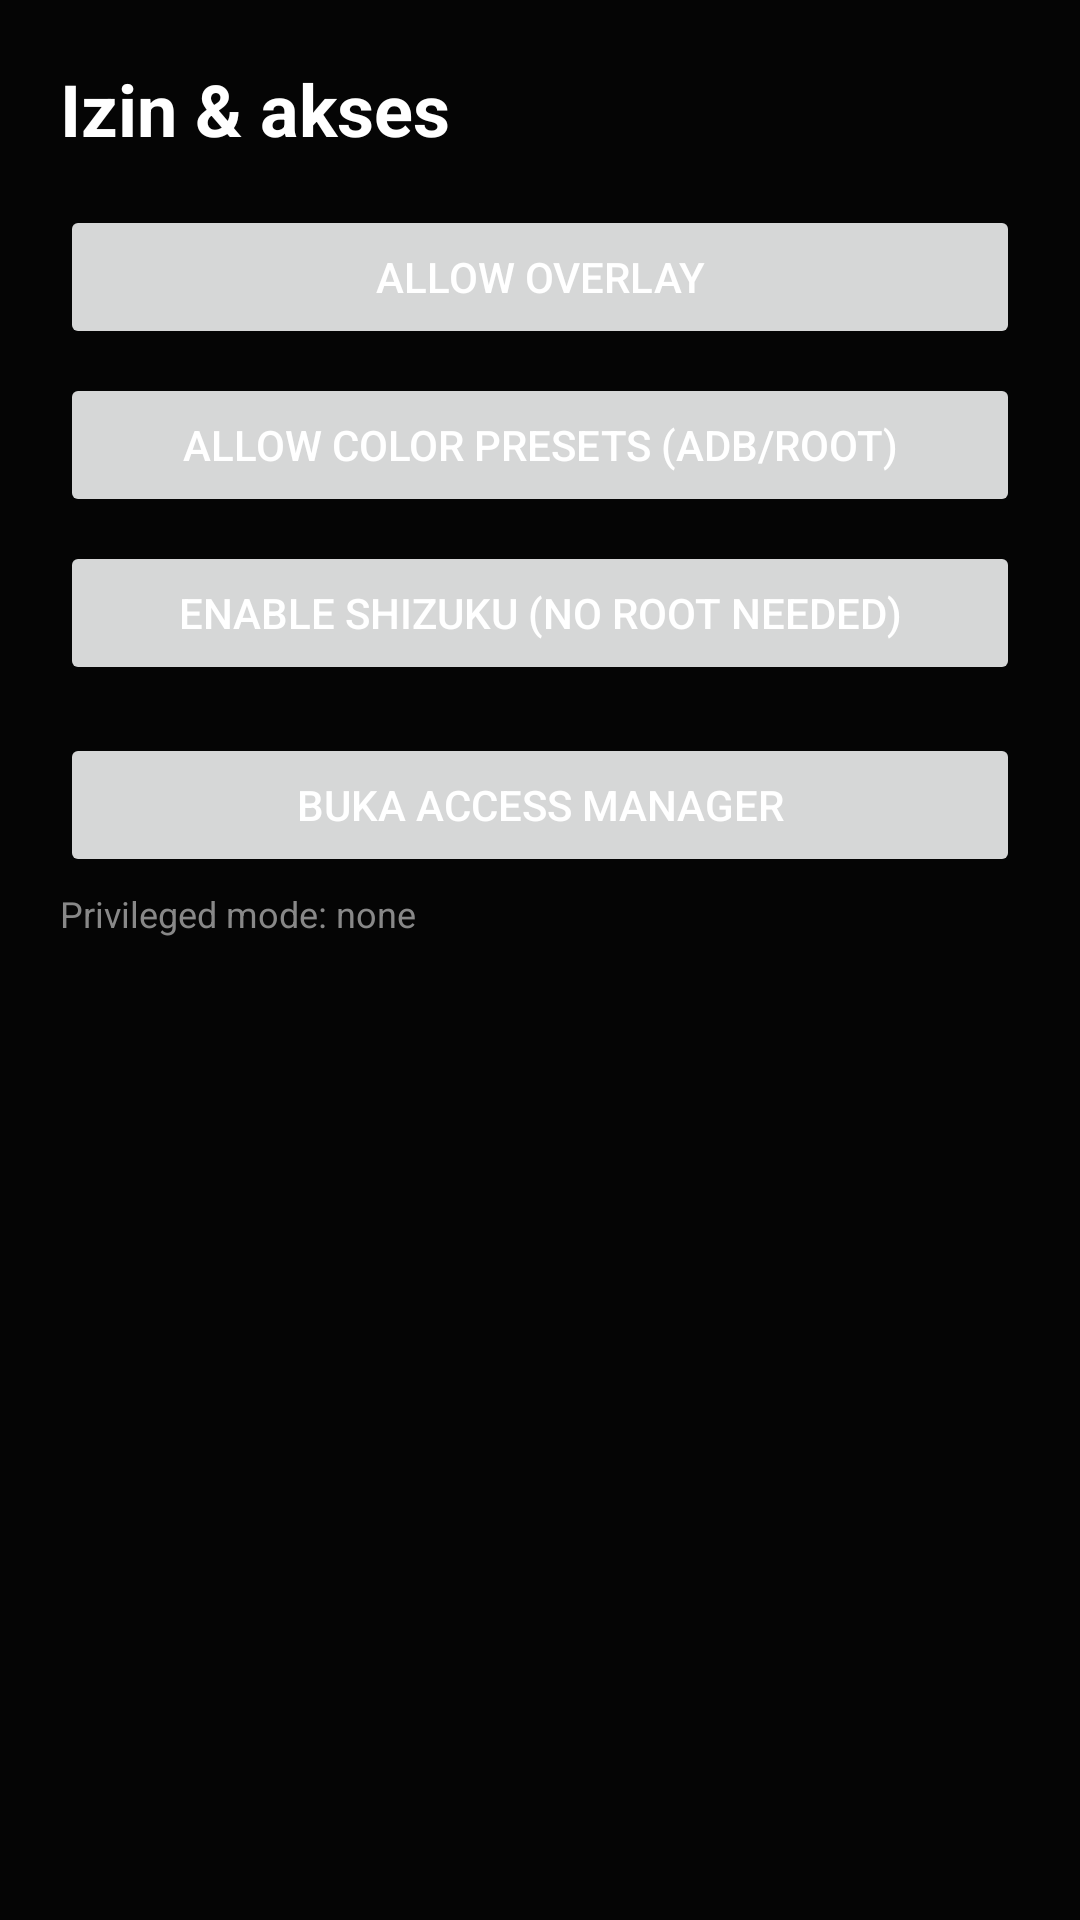

Android layout source for this screen:
<!-- AndroidManifest.xml: activity theme Theme.GameSpace -->
<!-- res/layout/activity_main.xml -->
<?xml version="1.0" encoding="utf-8"?>
<ScrollView xmlns:android="http://schemas.android.com/apk/res/android"
    android:layout_width="match_parent"
    android:layout_height="match_parent"
    android:background="@color/bg_dark">

    <LinearLayout
        android:layout_width="match_parent"
        android:layout_height="wrap_content"
        android:orientation="vertical"
        android:padding="20dp">

        <TextView
            android:layout_width="wrap_content"
            android:layout_height="wrap_content"
            android:text="Izin &amp; akses"
            android:textColor="@color/text_primary"
            android:textSize="24sp"
            android:textStyle="bold"
            android:layout_marginBottom="16dp" />

        <Button
            android:id="@+id/btnGrantOverlay"
            android:layout_width="match_parent"
            android:layout_height="wrap_content"
            android:text="@string/btn_grant_overlay" />

        <Button
            android:id="@+id/btnGrantSettings"
            android:layout_width="match_parent"
            android:layout_height="wrap_content"
            android:layout_marginTop="8dp"
            android:text="@string/btn_grant_settings" />

        <Button
            android:id="@+id/btnGrantShizuku"
            android:layout_width="match_parent"
            android:layout_height="wrap_content"
            android:layout_marginTop="8dp"
            android:text="@string/btn_grant_shizuku" />

        <Button
            android:id="@+id/btnAccessManager"
            android:layout_width="match_parent"
            android:layout_height="wrap_content"
            android:layout_marginTop="16dp"
            android:text="Buka Access Manager" />

        <TextView
            android:id="@+id/txtPrivilegeStatus"
            android:layout_width="wrap_content"
            android:layout_height="wrap_content"
            android:layout_marginTop="4dp"
            android:textColor="@color/text_secondary"
            android:textSize="12sp"
            android:text="Privileged mode: none" />

    </LinearLayout>

</ScrollView>
<!-- resources referenced by this layout -->
<resources>
  <color name="bg_dark">#050505</color>
  <color name="text_primary">#FFFFFF</color>
  <color name="text_secondary">#888888</color>
  <string name="btn_grant_overlay">Allow overlay</string>
  <string name="btn_grant_settings">Allow color presets (adb/root)</string>
  <string name="btn_grant_shizuku">Enable Shizuku (no root needed)</string>
  <style name="Theme.GameSpace" parent="Theme.MaterialComponents.DayNight.NoActionBar">
          <item name="android:windowBackground">@color/bg_dark</item>
          <item name="colorPrimary">@color/accent</item>
          <item name="colorPrimaryDark">@color/bg_dark</item>
          <item name="colorAccent">@color/accent_glow</item>
          <item name="colorOnPrimary">@color/text_primary</item>
          <item name="android:textColorPrimary">@color/text_primary</item>
          <item name="android:textColorSecondary">@color/text_secondary</item>
          <item name="android:statusBarColor">@color/bg_dark</item>
          <item name="android:navigationBarColor">@color/bg_dark</item>
      </style>
  <color name="accent">#FF1744</color>
  <color name="accent_glow">#5CF2C0</color>
</resources>
